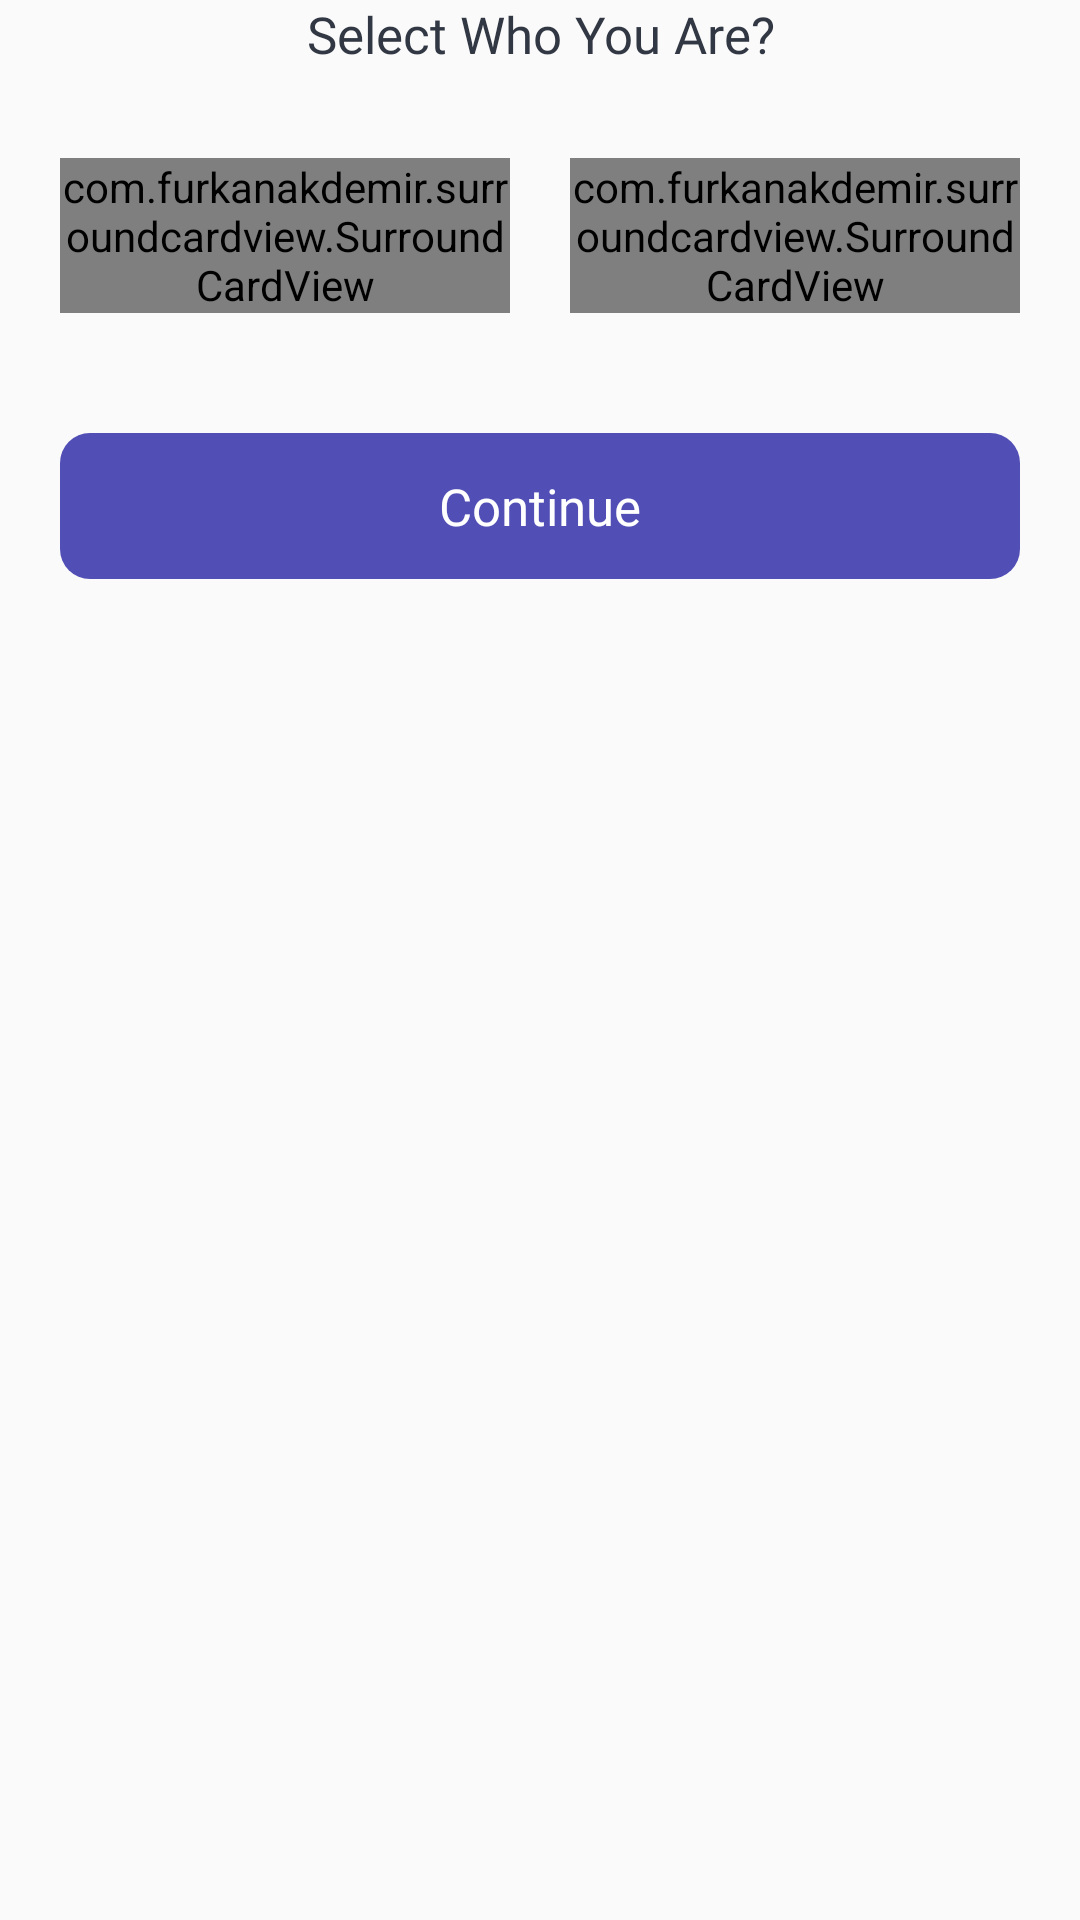

Android layout source for this screen:
<!-- AndroidManifest.xml: application theme Theme.Parkey -->
<!-- res/layout/layout_choose.xml -->
<?xml version="1.0" encoding="utf-8"?>
<androidx.constraintlayout.widget.ConstraintLayout xmlns:android="http://schemas.android.com/apk/res/android"
    android:layout_width="match_parent"
    android:layout_height="match_parent"
    xmlns:app="http://schemas.android.com/apk/res-auto">


    <TextView
        android:id="@+id/textView"
        android:layout_width="match_parent"
        android:layout_height="wrap_content"
        android:layout_gravity="center"
        android:layout_weight="1"
        android:fontFamily="@font/lexend_medium"
        android:gravity="center"

        android:text="@string/select_who_you_are"
        android:textColor="#313743"
        android:textSize="17sp"
        app:layout_constraintEnd_toEndOf="parent"
        app:layout_constraintStart_toStartOf="parent"
        app:layout_constraintTop_toTopOf="parent" />


    <LinearLayout
        android:id="@+id/linearLayout2"
        android:layout_width="match_parent"
        android:layout_height="0dp"
        android:layout_marginTop="30dp"
        android:gravity="center"
        android:layout_marginStart="10dp"
        android:layout_marginEnd="10dp"
        android:orientation="horizontal"
        app:layout_constraintEnd_toEndOf="parent"
        app:layout_constraintStart_toStartOf="parent"
        app:layout_constraintTop_toBottomOf="@+id/textView">

        <com.furkanakdemir.surroundcardview.SurroundCardView
            android:id="@+id/user"
            android:layout_width="110dp"
            android:layout_height="wrap_content"
            android:layout_marginStart="10dp"
            android:layout_marginEnd="10dp"
            android:layout_weight="1"
            android:background="@drawable/bg_card"
            android:theme="@style/Theme.MaterialComponents.Light"
            app:cardCornerRadius="12dp"
            app:layout_constraintEnd_toStartOf="@+id/admin"
            app:layout_constraintStart_toStartOf="@+id/textView2"
            app:layout_constraintTop_toBottomOf="@+id/select"
            app:scv_color="#3C7A79"
            app:scv_duration="500"
            app:scv_startPoint="top_start"
            app:scv_surrounded="false"
            app:scv_width="0dp">

            <TextView
                android:layout_width="wrap_content"
                android:layout_height="wrap_content"
                android:layout_gravity="center"
                android:drawablePadding="10dp"
                android:fontFamily="@font/lexend"
                android:gravity="start"
                android:padding="20dp"
                android:text="User\nPanel"
                android:textColor="#313743"
                android:textSize="15sp"
                app:drawableLeftCompat="@drawable/ic__user_"
                app:layout_constraintEnd_toEndOf="parent"
                app:layout_constraintStart_toStartOf="parent"
                app:layout_constraintTop_toBottomOf="@+id/textView2" />

        </com.furkanakdemir.surroundcardview.SurroundCardView>

        <com.furkanakdemir.surroundcardview.SurroundCardView
            android:id="@+id/facilitator"
            android:layout_width="110dp"
            android:layout_height="wrap_content"
            android:layout_marginStart="10dp"
            android:layout_marginEnd="10dp"
            android:layout_weight="1"
            android:background="@drawable/bg_card"
            android:theme="@style/Theme.MaterialComponents.Light"
            app:cardCornerRadius="12dp"
            app:layout_constraintEnd_toStartOf="@+id/admin"
            app:layout_constraintStart_toStartOf="@+id/textView2"
            app:layout_constraintTop_toBottomOf="@+id/select"
            app:scv_color="#3C7A79"
            app:scv_duration="500"
            app:scv_startPoint="top_start"
            app:scv_surrounded="false"
            app:scv_width="0dp">

            <TextView
                android:layout_width="wrap_content"
                android:layout_height="wrap_content"
                android:layout_gravity="center"
                android:drawablePadding="10dp"
                android:fontFamily="@font/lexend"
                android:gravity="start"
                android:padding="20dp"
                android:text="Parking Facilitator"
                android:textColor="#313743"
                android:textSize="15sp"
                app:drawableLeftCompat="@drawable/ic__facilitator"
                app:layout_constraintEnd_toEndOf="parent"
                app:layout_constraintStart_toStartOf="parent"
                app:layout_constraintTop_toBottomOf="@+id/textView2" />

        </com.furkanakdemir.surroundcardview.SurroundCardView>

    </LinearLayout>

    <LinearLayout
        android:id="@+id/conti"
        android:layout_width="match_parent"
        android:layout_height="wrap_content"
        android:layout_marginStart="20dp"
        android:layout_marginEnd="20dp"
        android:background="@drawable/box"
        android:backgroundTint="@color/main_color"
        android:layout_marginTop="40dp"
        android:gravity="center"
        app:layout_constraintEnd_toEndOf="parent"
        app:layout_constraintStart_toStartOf="parent"
        app:layout_constraintTop_toBottomOf="@+id/linearLayout2">


        <TextView
            android:layout_width="wrap_content"
            android:layout_height="wrap_content"
            android:drawablePadding="10dp"
            android:fontFamily="@font/lexend"
            android:gravity="center"
            android:padding="13dp"
            android:text="@string/conti"
            android:textColor="@color/white"
            android:textSize="17sp"
            app:drawableRightCompat="@drawable/ic_right"
            app:drawableTint="@color/white" />
    </LinearLayout>


</androidx.constraintlayout.widget.ConstraintLayout>
<!-- resources referenced by this layout -->
<resources>
  <color name="main_color">#514EB6</color>
  <color name="white">#FFFFFFFF</color>
  <!-- drawable box (drawable) -->
  <?xml version="1.0" encoding="utf-8"?>
  <selector xmlns:android="http://schemas.android.com/apk/res/android">
  
      <item>
          <shape android:shape="rectangle">
              <corners android:radius="10dp"/>
          </shape>
      </item>
  
  </selector>
  <!-- drawable ic__facilitator: vector/xml drawable (drawable, 11800 chars, omitted) -->
  <!-- drawable ic__user_: vector/xml drawable (drawable, 44002 chars, omitted) -->
  <string name="conti">Continue</string>
  <string name="select_who_you_are">Select Who You Are?</string>
  <style name="Theme.Parkey" parent="Theme.AppCompat.Light.NoActionBar">
  
          
          <item name="colorPrimary">@color/purple_500</item>
          <item name="colorPrimaryVariant">@color/purple_700</item>
          <item name="colorOnPrimary">@color/white</item>
          
          <item name="colorSecondary">@color/teal_200</item>
          <item name="colorSecondaryVariant">@color/teal_700</item>
          <item name="colorOnSecondary">@color/black</item>
          
          <item name="android:statusBarColor" tools:targetApi="l">?attr/colorPrimaryVariant</item>
          
      </style>
  <color name="purple_500">#FF6200EE</color>
  <color name="purple_700">#FF3700B3</color>
  <color name="teal_200">#FF03DAC5</color>
  <color name="teal_700">#FF018786</color>
  <color name="black">#FF000000</color>
</resources>
